Run: headless pygame with SDL's dummy video driver; simulated clock (each Clock.tick advances the game by its frame time, no real sleeping); random seed 0; keys injected as events and as key.get_pressed() state; no mouse input; restart key RETURN tapped at the start of phases 3 and 4.
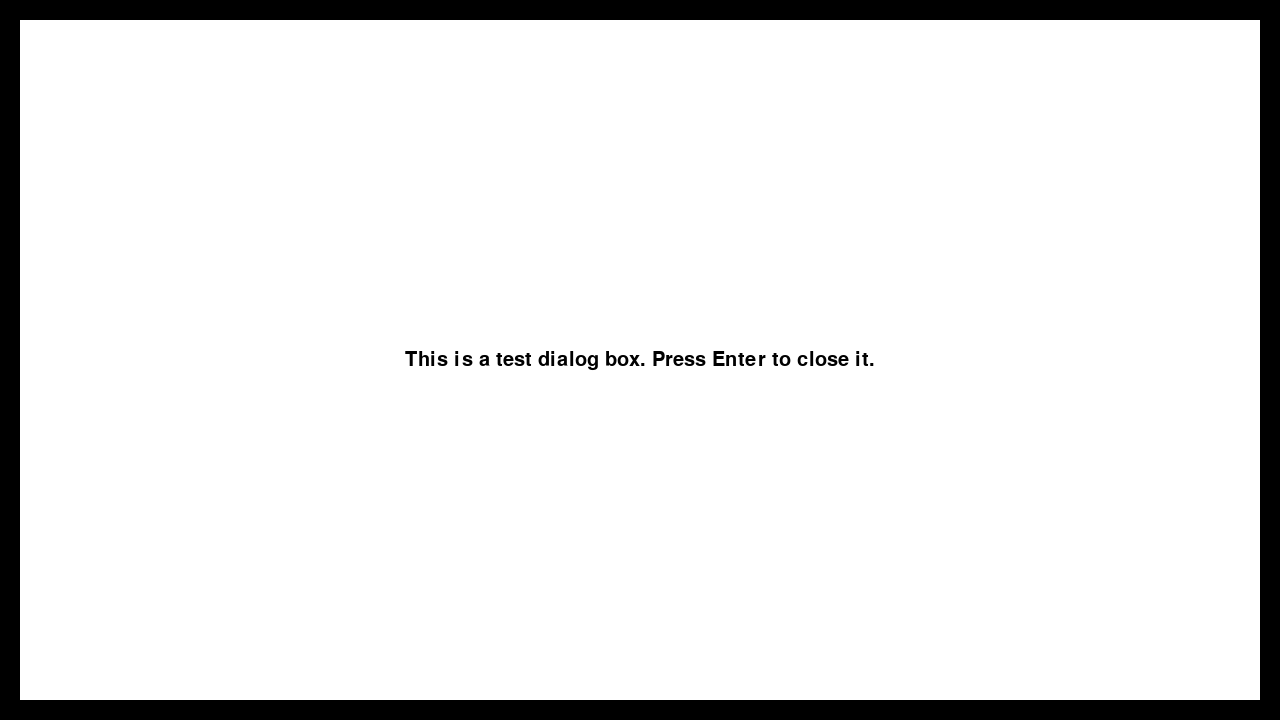
Frame 1 of 2 · flips 1–60 · no input
Frame 2 of 2 · flips 61–180 · tapped SPACE, RETURN · held RIGHT (→), D (game ended) · screen unchanged from frame 1, image omitted

The pygame program that drew these frames:

import pygame

def show_dialog_box(text):
    # Initialize Pygame
    pygame.init()

    # Set the size and position of the dialog box
    dialog_size = (1280, 720)
    dialog_pos = ((pygame.display.Info().current_w - dialog_size[0]) // 2,
                  (pygame.display.Info().current_h - dialog_size[1]) // 2)

    # Create a new Pygame window for the dialog box
    dialog_window = pygame.display.set_mode(dialog_size, pygame.NOFRAME)
    pygame.display.set_caption('Dialog Box')

    # Draw the dialog box on the Pygame window
    dialog_font = pygame.font.SysFont(None, 30)
    dialog_text = dialog_font.render(text, True, (0, 0, 0))
    dialog_rect = dialog_text.get_rect(center=(dialog_size[0] // 2, dialog_size[1] // 2))
    pygame.draw.rect(dialog_window, (255, 255, 255), (0, 0, dialog_size[0], dialog_size[1]))
    pygame.draw.rect(dialog_window, (0, 0, 0), (0, 0, dialog_size[0], dialog_size[1]), 20)
    dialog_window.blit(dialog_text, dialog_rect)

    # Set the Pygame window to be always on top
    pygame.display.set_caption('Dialog Box', 'Dialog Box')

    # Wait for user input
    while True:
        for event in pygame.event.get():
            if event.type == pygame.QUIT:
                pygame.quit()
                return
            elif event.type == pygame.KEYDOWN and event.key == pygame.K_RETURN:
                pygame.quit()
                return

        pygame.display.update()

# Test the dialog box
show_dialog_box('This is a test dialog box. Press Enter to close it.')

# import pygame
# import sys
# from pygame.locals import *
#
# pygame.init()
# screen = pygame.display.set_mode((640, 480))
#
# popup_surface = pygame.Surface((300, 200))
# popup_surface.fill((255, 255, 255))
# my_font = pygame.font.SysFont(None, 24)
# text_surface = my_font.render('Hello, world!', True, (0, 0, 0))
# popup_surface.blit(text_surface, (10, 10))
#
# screen.blit(popup_surface, (170, 140))
# pygame.display.update()
#
# while True:
#     for event in pygame.event.get():
#         if event.type == QUIT or event.type == KEYDOWN and event.key == K_ESCAPE:
#             pygame.quit()
#             sys.exit()
